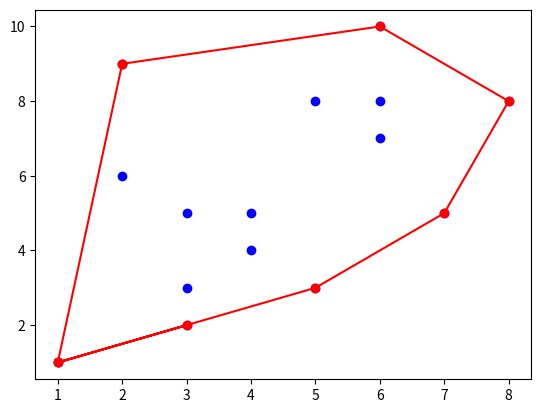

Here is the Python script that generated this plot:
import math
import numpy as np
import matplotlib.pyplot as plt
import time


def point_relatively_straight(p1, p2, p0, draw):
    v = np.cross(p2 - p1, p0 - p1)
    # print(v)
    if draw == 1:
        plt.annotate('p1', (p1[0], p1[1]))
        plt.annotate('p2', (p2[0], p2[1]))
        plt.annotate('p0', (p0[0], p0[1]))
        plt.plot([p1[0], p2[0]], [p1[1], p2[1]])
        plt.plot(p0[0], p0[1], 'ro')
        plt.xlabel(r'$x$')
        plt.ylabel(r'$f(x)$')
        plt.grid(True)
        plt.show()

    if v > 0:
        #        print("левее")
        return "left"
    elif v < 0:
        #       print("правее")
        return "right"
    else:
        #      print("на прямой")
        return "onLine"

def sort_method(point):
    i = np.array([1, 0])
    v = np.array(point - start_point)
    return (v.dot(i)) / (math.sqrt(v[1] * v[1] + v[0] * v[0]))





points = np.array(
    [np.array([8,8]), np.array([2,9]), np.array([3, 2]),np.array([1, 1]),  np.array([5, 3]),  np.array([6, 8]), np.array([2, 6]), np.array([7, 5]),
     np.array([4, 5]),  np.array([4,4]), np.array([3, 3]), np.array([6,7]),np.array([5,8]),np.array([3,5]),np.array([6,10])])

start_point = np.array(min(points, key=lambda p: p[1]))

#while i<len(points):
 #   if points[i][0] != start_point[0] and points[i][1] != start_point[1]:
  #      np.append(arr, points[i])
  #  i+=1
#print(arr)
rez=sorted(points,key=sort_method, reverse=True)
print(rez)

convex_hull = [start_point, rez[0]]
###
plt.ion()
###
for index in range(1, len(rez)):
    ###
    points_x = [p[0] for p in rez]
    points_y = [p[1] for p in rez]
    plt.clf()
    plt.scatter(points_x, points_y, marker='o', linestyle='-', color='blue')
    ###
    while point_relatively_straight(convex_hull[-2], convex_hull[-1], rez[index],0) == "right":
        convex_hull.pop()
    convex_hull.append(rez[index])
    ###
    plt.plot([p[0] for p in convex_hull], [p[1] for p in convex_hull], marker='o', linestyle='-', color='red')
    plt.draw()
    plt.gcf().canvas.flush_events()
    time.sleep(0.2)

plt.plot([convex_hull[-1][0]] + [convex_hull[0][0]], [convex_hull[-1][1]] + [convex_hull[0][1]],
         marker='o', linestyle='-', color='red')
plt.ioff()
plt.show()












